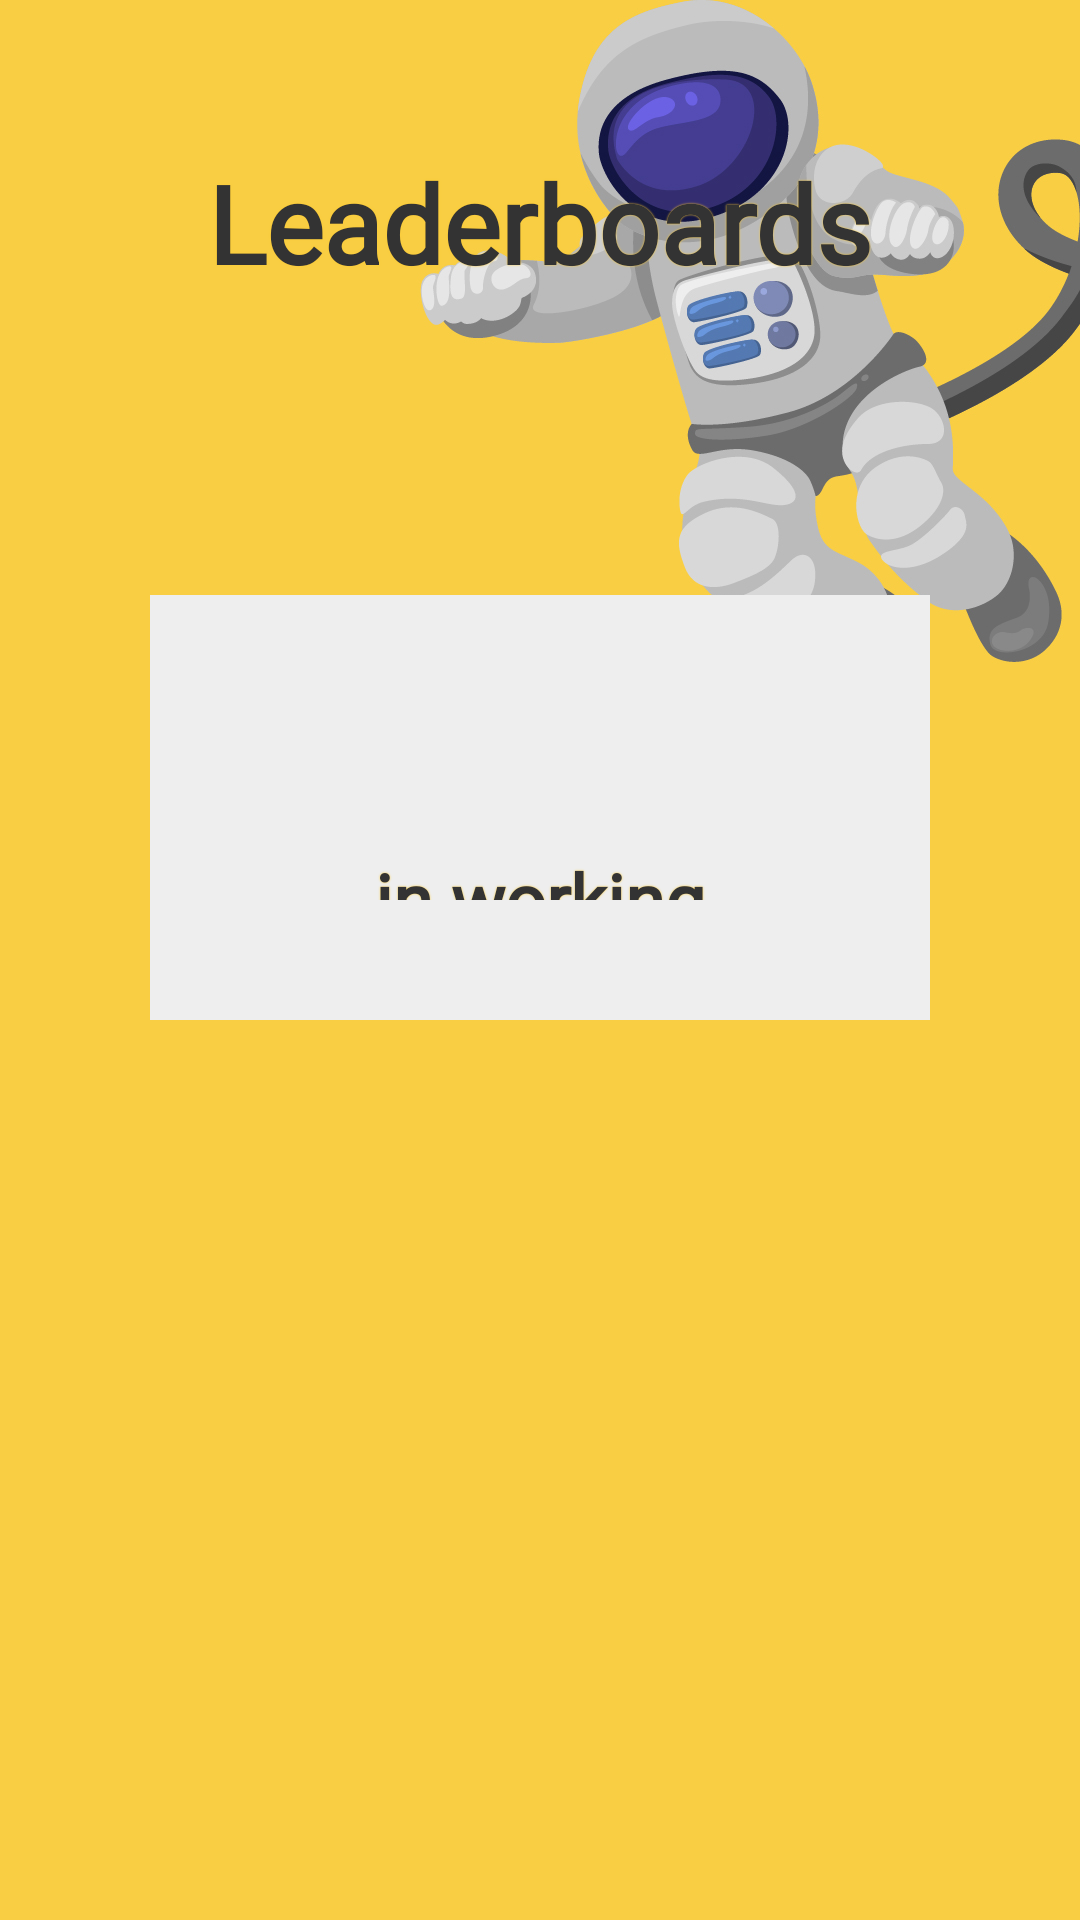

Produce the Android XML layout that renders to this screen, including the resource entries it uses.
<!-- AndroidManifest.xml: application theme Theme.Vexxa -->
<!-- res/layout/activity_leader.xml -->
<?xml version="1.0" encoding="utf-8"?>
<LinearLayout xmlns:android="http://schemas.android.com/apk/res/android"
    xmlns:app="http://schemas.android.com/apk/res-auto"
    xmlns:tools="http://schemas.android.com/tools"
    android:layout_width="match_parent"
    android:layout_height="match_parent"
    android:orientation="vertical"
    android:background="@drawable/bgastronaut"
    tools:context=".Settings">

    <TextView
        android:layout_width="match_parent"
        android:layout_height="wrap_content"
        android:layout_marginTop="50dp"
        android:fontFamily="@font/architects_daughter"
        android:shadowColor="#ffcc33"
        android:shadowRadius="1"
        android:text="Leaderboards"
        android:textAlignment="center"
        android:textColor="#333"
        android:textSize="36sp"
        android:textStyle="bold" />


    <LinearLayout
        android:layout_width="match_parent"
        android:layout_height="match_parent"
        android:layout_marginBottom="300dp"
        android:layout_marginStart="50dp"
        android:layout_marginEnd="50dp"
        android:background="#eee"
        android:layout_marginTop="100dp"
        android:padding="40dp"
        android:orientation="vertical">

        <TextView
            android:layout_width="match_parent"
            android:layout_height="wrap_content"
            android:layout_marginTop="45dp"
            android:fontFamily="@font/architects_daughter"
            android:shadowColor="#ffcc33"
            android:shadowRadius="1"
            android:text="in working progress..."
            android:textAlignment="center"
            android:textColor="#333"
            android:textSize="24sp"
            android:textStyle="bold" />
    </LinearLayout>





</LinearLayout>
<!-- resources referenced by this layout -->
<resources>
  <!-- drawable bgastronaut: jpg bitmap (drawable, 141990 bytes) -->
  <style name="Theme.Vexxa" parent="Theme.AppCompat.DayNight.NoActionBar">
          
          <item name="colorPrimary">@color/purple_500</item>
          <item name="colorPrimaryVariant">@color/purple_700</item>
          <item name="colorOnPrimary">@color/white</item>
          
          <item name="colorSecondary">@color/teal_200</item>
          <item name="colorSecondaryVariant">@color/teal_700</item>
          <item name="colorOnSecondary">@color/black</item>
          
          <item name="android:statusBarColor" tools:targetApi="l">?attr/colorPrimaryVariant</item>
          
      </style>
  <!-- not gathered from this repository: default colours our renderer supplied (Android Studio template values) -->
  <color name="purple_500">#FF6200EE</color>
  <color name="purple_700">#FF3700B3</color>
  <color name="teal_200">#FF03DAC5</color>
  <color name="teal_700">#FF018786</color>
  <color name="black">#FF000000</color>
  <color name="white">#FFFFFFFF</color>
</resources>
